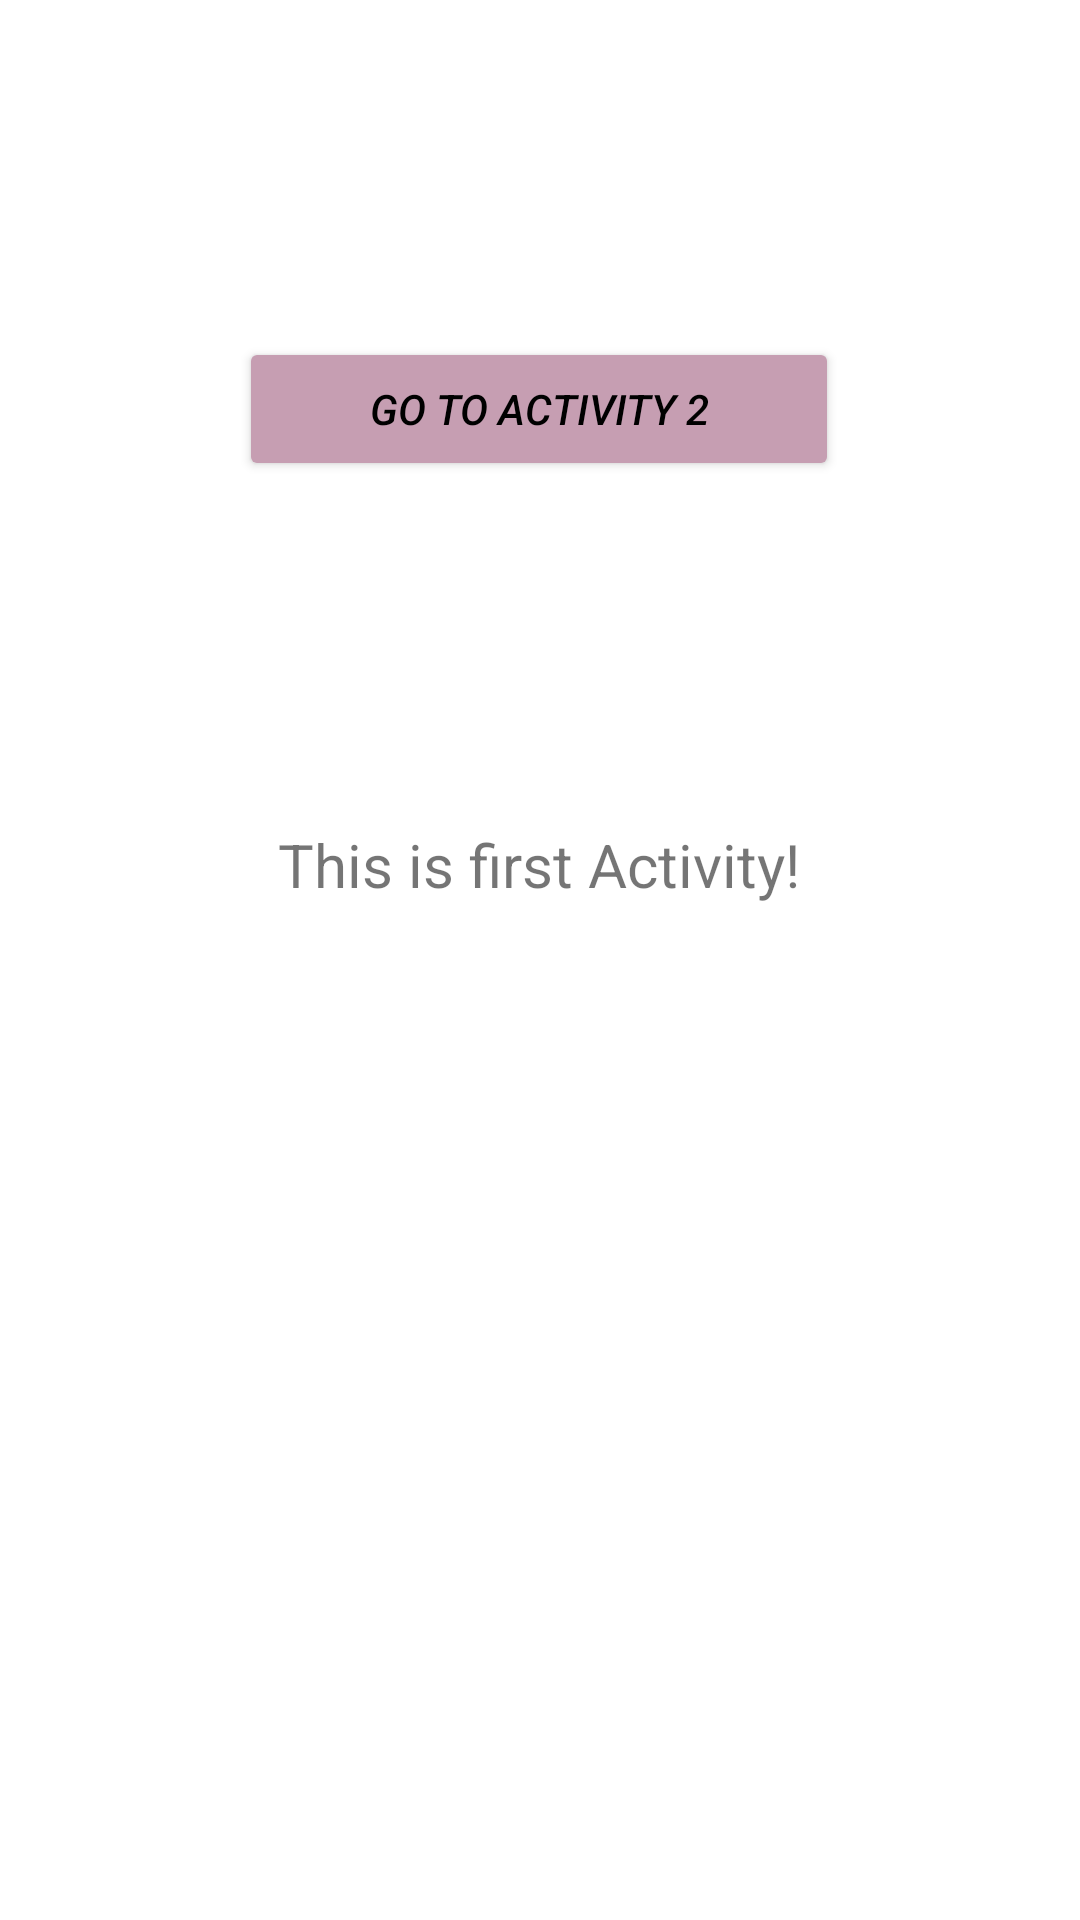

Produce the Android XML layout that renders to this screen, including the resource entries it uses.
<!-- AndroidManifest.xml: application theme Theme.ClsWrk_AndroidProjekt -->
<!-- res/layout/activity_main.xml -->
<?xml version="1.0" encoding="utf-8"?>
<androidx.constraintlayout.widget.ConstraintLayout xmlns:android="http://schemas.android.com/apk/res/android"
    xmlns:app="http://schemas.android.com/apk/res-auto"
    xmlns:tools="http://schemas.android.com/tools"
    android:layout_width="match_parent"
    android:layout_height="match_parent"
    tools:context=".MainActivity">

    <TextView
        android:id="@+id/textView"
        android:layout_width="wrap_content"
        android:layout_height="wrap_content"
        android:text="This is first Activity!"
        android:textSize="20sp"
        app:layout_constraintBottom_toBottomOf="parent"
        app:layout_constraintEnd_toEndOf="parent"
        app:layout_constraintHorizontal_bias="0.498"
        app:layout_constraintStart_toStartOf="parent"
        app:layout_constraintTop_toTopOf="parent"
        app:layout_constraintVertical_bias="0.448" />

    <Button
        android:id="@+id/btnGoToActivity2"
        android:layout_width="200dp"
        android:layout_height="wrap_content"
        android:backgroundTint="#C69EB2"
        android:text="Go to Activity 2"
        android:textColor="@color/black"
        android:textStyle="italic"
        app:layout_constraintBottom_toTopOf="@+id/textView"
        app:layout_constraintEnd_toEndOf="parent"
        app:layout_constraintHorizontal_bias="0.497"
        app:layout_constraintStart_toStartOf="parent"
        app:layout_constraintTop_toTopOf="parent"
        app:layout_constraintVertical_bias="0.496" />

</androidx.constraintlayout.widget.ConstraintLayout>
<!-- resources referenced by this layout -->
<resources>
  <color name="black">#FF000000</color>
  <style name="Theme.ClsWrk_AndroidProjekt" parent="Theme.MaterialComponents.DayNight.DarkActionBar">
          
          <item name="colorPrimary">@color/purple_500</item>
          <item name="colorPrimaryVariant">@color/purple_700</item>
          <item name="colorOnPrimary">@color/white</item>
          
          <item name="colorSecondary">@color/teal_200</item>
          <item name="colorSecondaryVariant">@color/teal_700</item>
          <item name="colorOnSecondary">@color/black</item>
          
          <item name="android:statusBarColor">?attr/colorPrimaryVariant</item>
          
      </style>
  <color name="purple_500"> #5d6393</color>
  <color name="purple_700">#5C8A8C</color>
  <color name="white">#FFFFFFFF</color>
  <color name="teal_200">#FF03DAC5</color>
  <color name="teal_700">#FF018786</color>
</resources>
